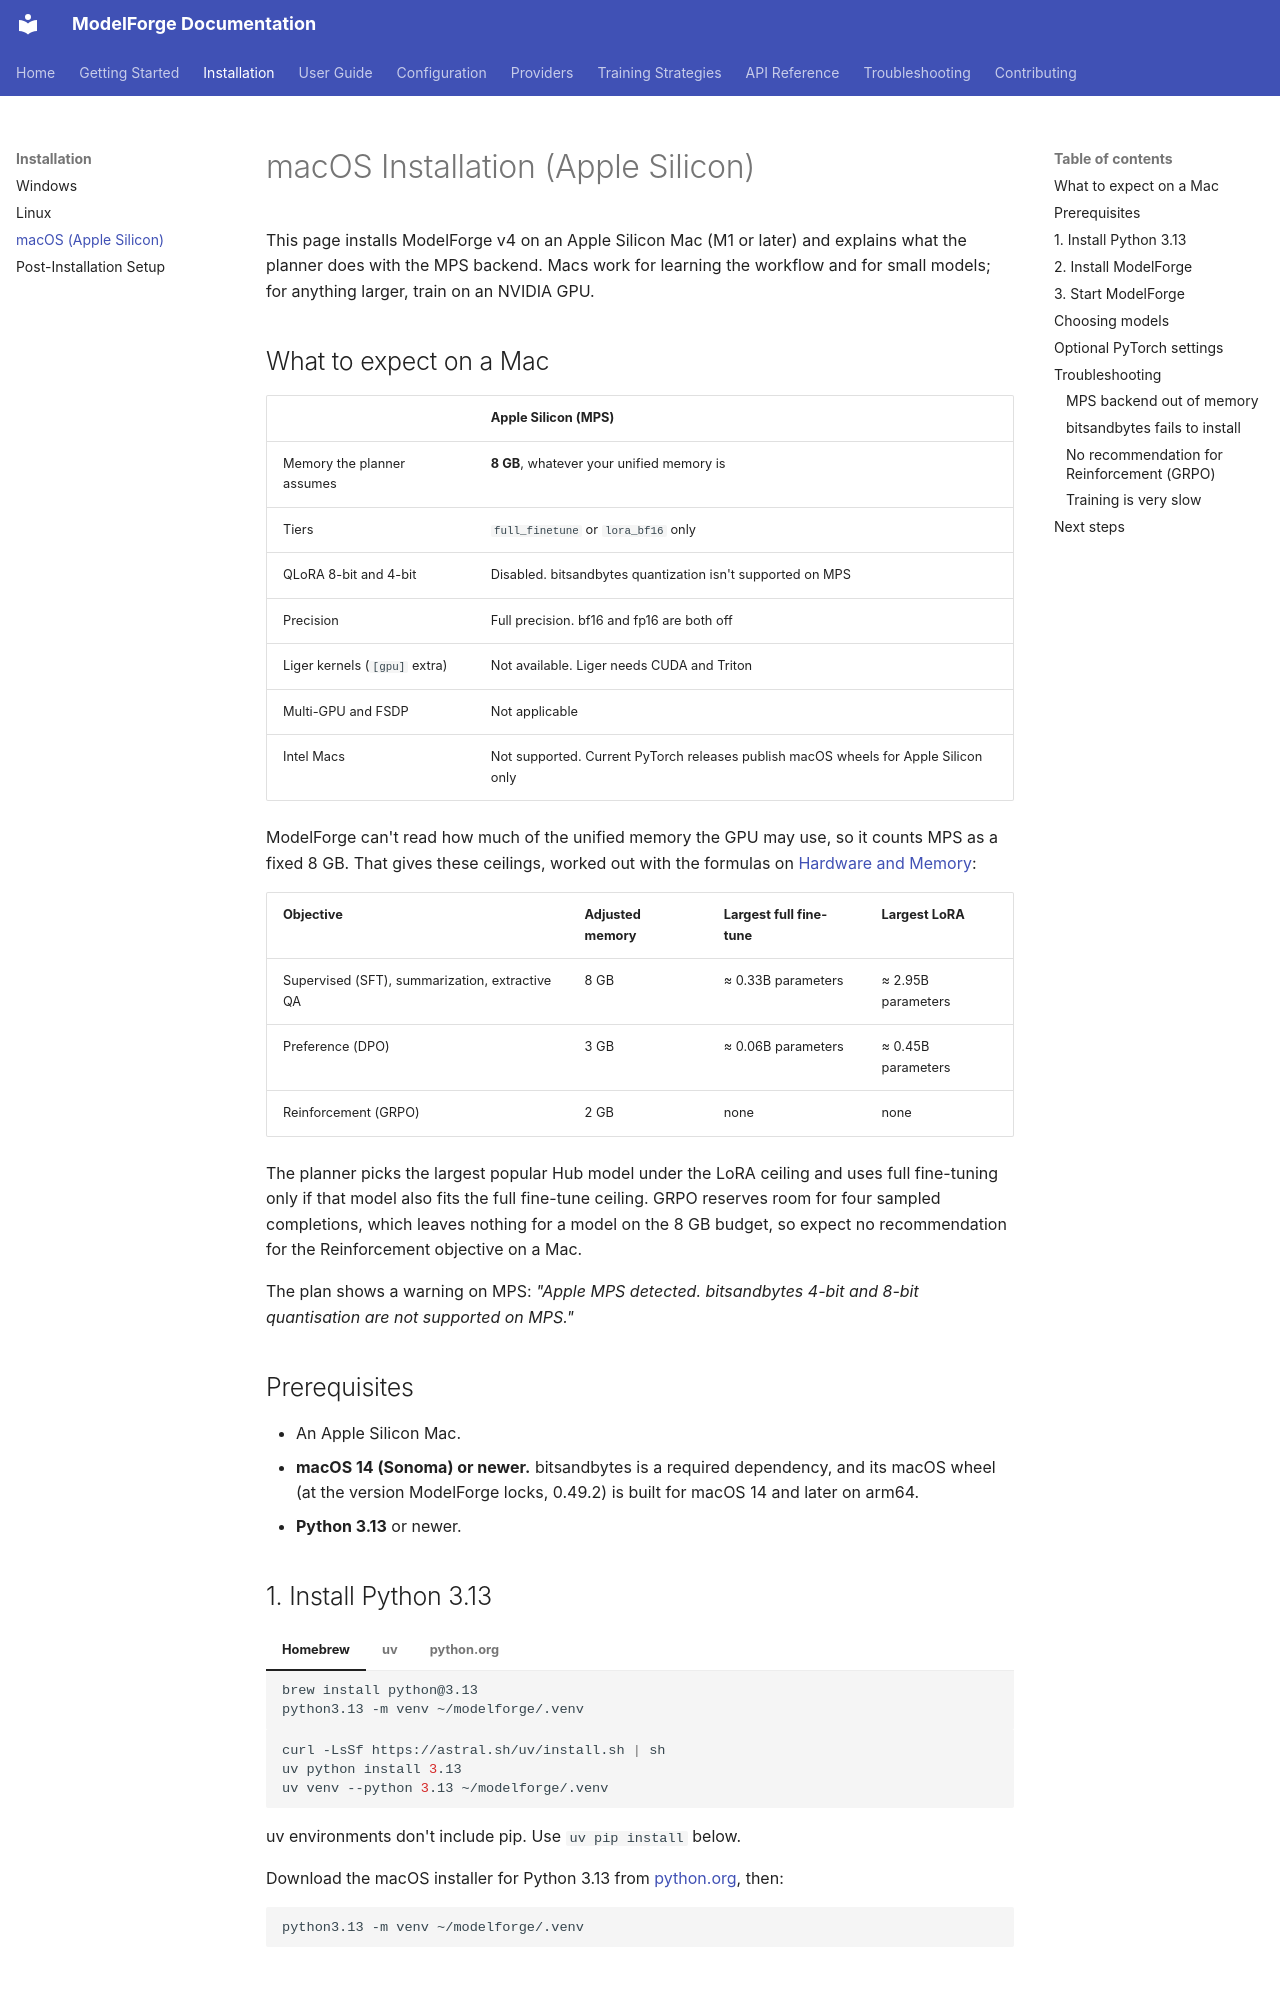

repository: ForgeOpus/ModelForge · page: installation/macos-mps/index.html · generator: mkdocs

# macOS Installation (Apple Silicon)

This page installs ModelForge v4 on an Apple Silicon Mac (M1 or later) and explains what the planner does with the MPS backend. Macs work for learning the workflow and for small models; for anything larger, train on an NVIDIA GPU.

## What to expect on a Mac

| | Apple Silicon (MPS) |
|---|---|
| Memory the planner assumes | **8 GB**, whatever your unified memory is |
| Tiers | `full_finetune` or `lora_bf16` only |
| QLoRA 8-bit and 4-bit | Disabled. bitsandbytes quantization isn't supported on MPS |
| Precision | Full precision. bf16 and fp16 are both off |
| Liger kernels (`[gpu]` extra) | Not available. Liger needs CUDA and Triton |
| Multi-GPU and FSDP | Not applicable |
| Intel Macs | Not supported. Current PyTorch releases publish macOS wheels for Apple Silicon only |

ModelForge can't read how much of the unified memory the GPU may use, so it counts MPS as a fixed 8 GB. That gives these ceilings, worked out with the formulas on [Hardware and Memory](../configuration/hardware-profiles.md):

| Objective | Adjusted memory | Largest full fine-tune | Largest LoRA |
|---|---|---|---|
| Supervised (SFT), summarization, extractive QA | 8 GB | ≈ 0.33B parameters | ≈ 2.95B parameters |
| Preference (DPO) | 3 GB | ≈ 0.06B parameters | ≈ 0.45B parameters |
| Reinforcement (GRPO) | 2 GB | none | none |

The planner picks the largest popular Hub model under the LoRA ceiling and uses full fine-tuning only if that model also fits the full fine-tune ceiling. GRPO reserves room for four sampled completions, which leaves nothing for a model on the 8 GB budget, so expect no recommendation for the Reinforcement objective on a Mac.

The plan shows a warning on MPS: *"Apple MPS detected. bitsandbytes 4-bit and 8-bit quantisation are not supported on MPS."*

## Prerequisites

- An Apple Silicon Mac.
- **macOS 14 (Sonoma) or newer.** bitsandbytes is a required dependency, and its macOS wheel (at the version ModelForge locks, 0.49.2) is built for macOS 14 and later on arm64.
- **Python 3.13** or newer.

## 1. Install Python 3.13

=== "Homebrew"

    ```bash
    brew install python@3.13
    python3.13 -m venv ~/modelforge/.venv
    ```

=== "uv"

    ```bash
    curl -LsSf https://astral.sh/uv/install.sh | sh
    uv python install 3.13
    uv venv --python 3.13 ~/modelforge/.venv
    ```

    uv environments don't include pip. Use `uv pip install` below.

=== "python.org"

    Download the macOS installer for Python 3.13 from [python.org](https://www.python.org/downloads/macos/), then:

    ```bash
    python3.13 -m venv ~/modelforge/.venv
    ```
